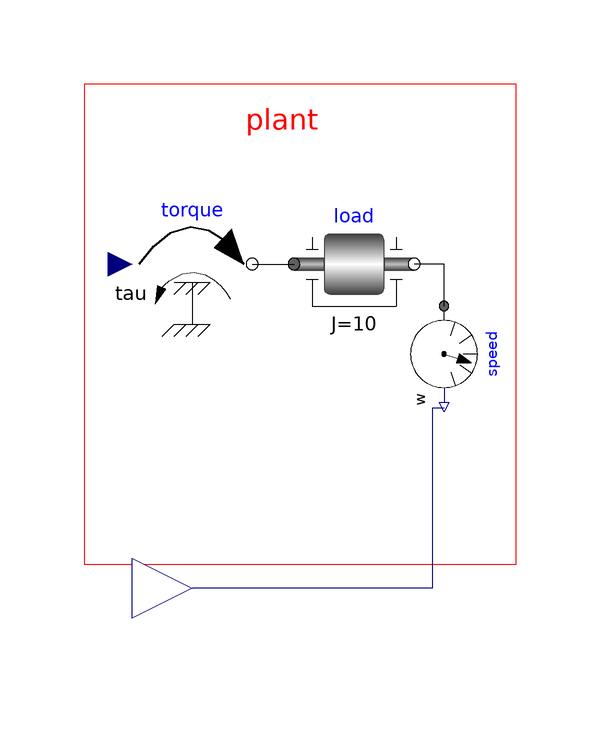

The component connection diagram of the Modelica model below, drawn from its own Placement and Line annotations.

model DCMotor
  extends Modelica.Icons.Example;
  //extends Modelica.Mechanics.Rotational.Components;
  Modelica.Mechanics.Rotational.Components.Inertia load(J = 10, phi(fixed = true, start = 0), w(fixed = true, start = 0)) annotation(
    Placement(transformation(extent = {{67, 0}, {87, 20}})));
  Modelica.Mechanics.Rotational.Sensors.SpeedSensor speed annotation(
    Placement(transformation(extent = {{-10, -10}, {6, 6}}, rotation = -90, origin = {94, -7})));
  Modelica.Mechanics.Rotational.Sources.Torque torque annotation(
    Placement(transformation(extent = {{40, 0}, {60, 20}})));
  Modelica.Blocks.Interfaces.RealOutput y annotation(
    Placement(visible = true, transformation(origin = {50, -44}, extent = {{-10, -10}, {10, 10}}, rotation = 0), iconTransformation(origin = {80, 0}, extent = {{-10, -10}, {10, 10}}, rotation = 0)));
 
  // Declaration of variables and constants

  Real motorInputValue "Value of input to the  Discrete PID Controller" ;
  Real motorOutputValue  "Value of output of Discrete PID Controller" ;
  Integer motorInputIndex = 1;//Address from where to read, can be any number between 0 to 10, it must match the address given to output value in second model i.e. DiscretePID_SM_Example in this case 
  Integer motorOutputIndex = 1;//Address where to write, can be any number between 0 to 10
  Real motorOutputDummy "Dummy value to be returned by the SharedMemoryWrite function";
  
equation

  connect(speed.w, y) annotation(
    Line(points = {{92, -14}, {90, -14}, {90, -44}, {50, -44}, {50, -44}}, color = {0, 0, 127}));
  connect(speed.flange, load.flange_b) annotation(
    Line(points = {{92, 3}, {92, 10}, {87, 10}}, color = {0, 0, 0}, smooth = Smooth.None));
  connect(torque.flange, load.flange_a) annotation(
    Line(points = {{60, 10}, {67, 10}}, color = {0, 0, 0}, smooth = Smooth.None));
 
  torque.tau = motorInputValue "The value of control signal (pidOutputValue) is acquired by the SharedMemoryRead function and it is assigned to the input of the DC motor";
  motorOutputValue = speed.w "The measured speed of the DC motor is assigned to pidInputValue, which is written into the shared memory using SharedMemoryWrite Function";
 
  when sample(0, 0.05) then
    motorInputValue = InterProcessCommunication.SharedMemory.SharedMemoryRead(motorInputIndex)         "SharedMemoryRead Function reads the value from the shared memory, pointed by pidOutputIndex tag and assigns it to the input of the DC motor";
    motorOutputDummy = InterProcessCommunication.SharedMemory.SharedMemoryWrite(motorOutputIndex, motorOutputValue) "SharedMemoryWrite Function writes the value of measured speed into the shared memory, pointed by pidInputIndex tag" ;
  end when;
  
  annotation(
    Diagram(coordinateSystem(preserveAspectRatio = false, extent = {{-140, -100}, {140, 100}}, initialScale = 0.1), graphics = {Text(lineColor = {255, 0, 0}, extent = {{40, 37}, {90, 31}}, textString = "plant"), Rectangle(lineColor = {255, 0, 0}, extent = {{32, 40}, {104, -40}})}),
    Icon(coordinateSystem(preserveAspectRatio = true, extent = {{-100, -100}, {100, 100}}, grid = {2, 2})),
    Documentation(info = "<html>

<p>
<b>Inter Process Communication Library V1.0</b><br /><br />
The <b>DCMotor</b> model contains the DC motor, which reads the control signal from shared memory (given by discrete PID controller) and the speed sensor measures the resulting rotation. The measured speed from speed sensor is written into the shared memory.
 
 </p>
 
 <p>
The values of control signal and speed of the DC motor are read from and written into the shared memory at sampling interval of 0.05 seconds.  <a href=\"modelica://InterProcessCommunication.SharedMemory.SharedMemoryRead\"> SharedMemoryRead </a> and <a href=\"modelica://InterProcessCommunication.SharedMemory.SharedMemoryWrite\"> SharedMemoryWrite </a> functions are used to read the control signal from the shared memory and write the measured speed into the shared memory respectively. The motorOutputIndex and motorInputIndex variables serve as index of the tag i.e. motorInputIndex points to the value of control signal and motorOutputIndex points to the value of speed of the DC motor. The value of the control signal, returned by the <a href=\"modelica://InterProcessCommunication.SharedMemory.SharedMemoryRead\"> SharedMemoryRead </a> function is stored in the motorInputValue variable. The value of the motorInputValue is in turn assigned to the torque.tau variable, which serves as an input to the DC motor. Similarly, the value of the measured speed is  assigned to motorOutputvalue variable. Therefore, the value of the motorOutputvalue is written into shared memory using <a href=\"modelica://InterProcessCommunication.SharedMemory.SharedMemoryWrite\"> SharedMemoryWrite </a> function. 
</p>

<p>
<b>License:</b> OSMC-PL v1.2 2017<br /><br />
<b>Credits:</b> ModeliCon Infotech Team <br />Ankur Gajjar <br />Shubham Patne <br />Jal Panchal <br />Ritesh Sharma <br />Pavan P <br /> 
</p>

</html>"),
    experiment(StopTime = 30, StartTime = 0, Tolerance = 1e-06, Interval = 0.01),
    __OpenModelica_simulationFlags(jacobian = "coloredNumerical", s = "dassl", lv = "LOG_STATS", nls = "homotopy", clock = "RT"));

end DCMotor;